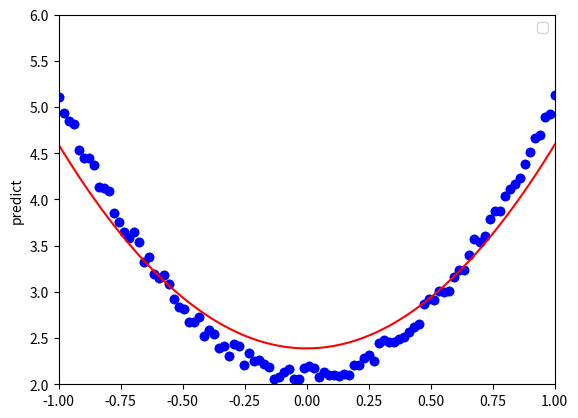

Write the Python code that produced this figure.
"""
测试代码来至：《Python深度学习 基于PyTorch》2.6节
"""
# -*_ coding: utf-8 -*-
import numpy as np
from matplotlib import pyplot as plt

np.random.seed(100)  # 设置随机数种子
x = np.linspace(-1, 1, 100).reshape(100, 1)  # 生成100维x向量
y = 3 * np.power(x, 2) + 2 + 0.2 * np.random.rand(x.size).reshape(100, 1)  # 生成100维y向量，y=3x^2+2 添加高斯噪声

# 画图，显示x,y分布情况
plt.scatter(x, y)
plt.show()

# 随机初始化参数
w1 = np.random.rand(1, 1)
b1 = np.random.rand(1, 1)

'''
定义损失函数 Loss = 1/2*Sum(w*xi^2 + b - yi)
对损失函数求导：
dLoss/dw = 
dLoss/db = 

w1 = w1 - lr * dLoss/dw
b1 = b1 - lr * dLoss/db
'''
lr = 0.0001  # 学习率
for i in range(800):
    # 前向传播
    y_pred = x**2 * w1 + b1
    # 定义损失函数
    loss = 0.5 * (y_pred - y) ** 2
    loss = loss.sum()
    # 定义梯度
    grad_w = np.sum((y_pred - y) * x**2)
    grad_b = np.sum((y_pred - y))
    # 使用梯度下降法，使loss最小
    w1 -= lr * grad_w
    b1 -= lr * grad_b
    print(w1, b1)

plt.ylabel('predict')
plt.plot(x, y_pred, 'r-')
plt.scatter(x, y, c='blue', marker='o')
plt.xlim(-1, 1)
plt.ylim(2, 6)
plt.legend()
plt.show()
print(w1, b1)
